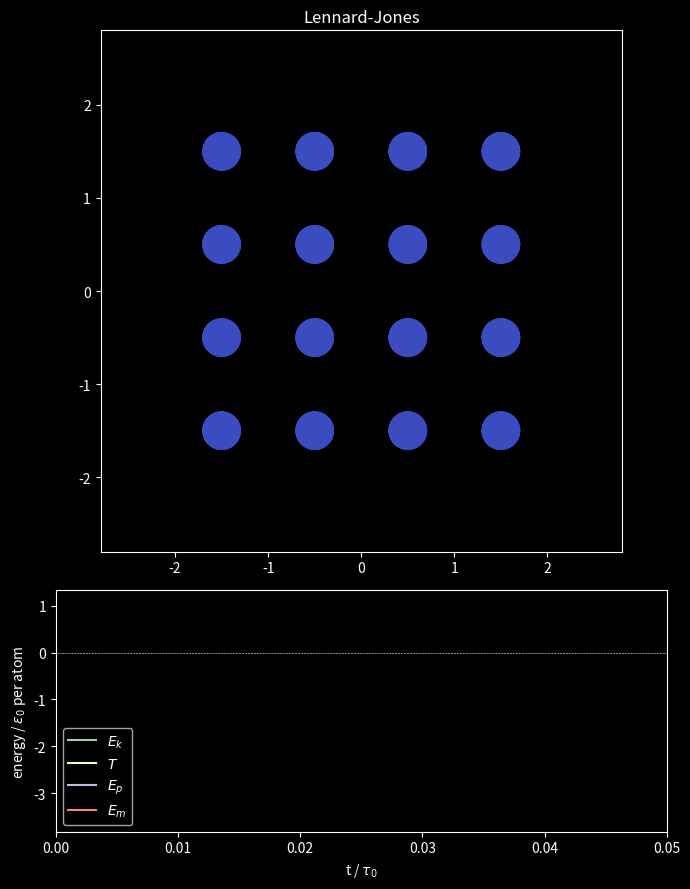

Python code for this plot:
"""
==================================================================
lennard_jones_solidification.py — Controlled cooling & phase transition
==================================================================

Purpose
-------
Study the liquid -> solid transition of a 3D Lennard-Jones system
through progressive cooling.

The program computes:
    - the Lennard-Jones forces
    - the Velocity Verlet time integration
    - the thermal evolution (T_ini -> T_fin)
    - the number of neighbours (local order indicator)
    - the energies and temperature

Special feature:
-> variable target temperature (linear schedule)
-> soft periodic thermostat
-> visualization of the local structural order

Main discrete variables:
    DIM            : spatial dimension (3)
    Natom          : number of particles (64)
    itmax          : total number of iterations
    fastSteps      : sub-steps per animation frame
    rescale_every  : thermostat application frequency
    latticeSide    : discrete size of the initial lattice

Lennard-Jones reduced units:
    m = 1, sigma = 1, epsilon = 1
-> dimensionless system.
"""

import numpy as np
import matplotlib.pyplot as plt
import matplotlib.animation as animation
import math


# ───────────────────────── General parameters ─────────────────────────

DIM     = 3          # Spatial dimension (3D)
Natom   = 64          # Total number of particles
d0      = 1.0         # Initial lattice spacing
Ratom   = 0.3         # Particle radius used for display only
vini    = 0.2         # Initial velocity magnitude
h       = 0.01        # Integration time step
itmax   = 2001         # Total number of iterations
fastSteps = 5          # Number of sub-steps per frame

VELOCITY_MODE = "random"   # "random" or "fixed"

latticeSide = int(Natom**(1 / DIM) + 0.99)   # Particles per side
L = latticeSide * d0                          # Size of the simulation box

T_ini   = 0.75         # Initial temperature
T_fin   = 0.0005       # Final temperature
rescale_every = 2      # Thermostat frequency


# ───────────────────────── Periodic boundary conditions ─────────────────────────

def distance_Periodic(dr, L):
    """Minimum image convention."""
    return dr - L * np.rint(dr / L)

def coordonee_Periodic(posi, L):
    """Wrap particle coordinates back into the main simulation box."""
    return (posi + 0.5 * L) % L - 0.5 * L


# ───────────────────────── Lennard-Jones forces ─────────────────────────

def forces(fr, posi):
    """
    Compute the total Lennard-Jones force acting on every particle,
    using the minimum image convention and Newton's third law.
    """

    fr[:, :] = 0.0   # Reset the force array

    for i in range(Natom - 1):
        for j in range(i + 1, Natom):

            dr = distance_Periodic(posi[i] - posi[j], L)
            r2 = dr.dot(dr)
            rm6 = r2 ** -3

            # Analytical expression of the LJ force
            fij = (48.0 / r2) * (rm6 - 0.5) * rm6 * dr

            fr[i] += fij
            fr[j] -= fij

    return fr


# ───────────────────────── System energies ─────────────────────────

def Ekinetic(vel):
    """Total kinetic energy."""
    return 0.5 * np.sum(vel * vel)

def Epotential(posi):
    """Total Lennard-Jones potential energy."""
    Ep = 0.0
    for i in range(Natom):
        for j in range(i):
            dr = distance_Periodic(posi[i] - posi[j], L)
            r = np.linalg.norm(dr)
            Ep += 4.0 * (r**-12 - r**-6)
    return Ep


# ───────────────────────── Structural analysis ─────────────────────────

def compute_neighbors(posi, rc=1.35):
    """
    Count, for every particle, the number of neighbours located
    within a cutoff radius rc. Used as a simple local order
    parameter to detect crystallization.
    """
    neigh = np.zeros(Natom)

    for i in range(Natom):
        for j in range(Natom):

            if i == j:
                continue

            dr = distance_Periodic(posi[i] - posi[j], L)
            r = np.linalg.norm(dr)

            if r < rc:
                neigh[i] += 1

    return neigh


# ───────────────────────── Velocity Verlet integrator ─────────────────────────

def veloverlet(h, nsteps, T_cible):
    """
    Advance the system by `nsteps` Velocity Verlet steps of size `h`,
    applying a soft velocity-rescaling thermostat every
    `rescale_every` sub-steps to drive the system towards the
    target temperature `T_cible`.
    """

    global vel, posi, fr

    for nt in range(nsteps):

        vel += 0.5 * h * fr       # Half-step velocity update
        posi += h * vel           # Position update
        posi[:] = coordonee_Periodic(posi, L)

        fr = forces(fr, posi)     # Recompute forces
        vel += 0.5 * h * fr       # Second half-step velocity update

        # Soft thermostat
        if nt % rescale_every == 0:
            Ek = Ekinetic(vel)
            alpha = math.sqrt(DIM / 2.0 * Natom * T_cible / Ek)
            vel *= alpha


# ───────────────────────── Cooling schedule ─────────────────────────

def T_schedule(i_frame, total_frames):
    """Linear interpolation of the target temperature, T_ini -> T_fin."""
    frac = i_frame / max(total_frames - 1, 1)
    return T_ini * (1 - frac) + T_fin * frac


# ───────────────────────── Main animation loop ─────────────────────────

def animate(i):
    """
    Animation callback: advances the dynamics under the current
    target temperature, updates the structural order colour map
    and the energy/temperature curves.
    """

    global Ekpm

    T_cible = T_schedule(i, itmax // fastSteps + 1)

    if i:
        veloverlet(h, fastSteps, T_cible)

    # Compute the number of neighbours
    neigh = compute_neighbors(posi)

    # Normalized order parameter
    order = np.clip((neigh - 6) / 6, 0, 1)

    atoms.set_array(order)
    atoms.set_offsets(posi[:, :2])

    currtime = i * fastSteps * h
    ttime.append(currtime)

    ek = Ekinetic(vel) / Natom
    ep = Epotential(posi) / Natom
    T_inst = 2.0 * ek / DIM

    Ekpm = np.append(Ekpm, [[ek, T_inst, ep, ek + ep]], axis=0)

    for k in range(4):
        Ecurve[k].set_data(ttime, Ekpm[:, k])

    if i % 20 == 0:
        print(
            f"\n t={currtime:.2f}"
            f" | mean neighbours={np.mean(neigh):.2f}"
            f" | T={T_inst:.3f}"
        )

    if len(ttime) > 1:
        axE.set_xlim(0, ttime[-1] + 0.05)

        ymin = np.min(Ekpm[:, :3]) - 0.2
        ymax = np.max(Ekpm[:, :3]) + 0.2
        axE.set_ylim(ymin, ymax)

    return [atoms] + Ecurve


# ───────────────────────── Initial positions ─────────────────────────

fr   = np.zeros((Natom, DIM))
posi = np.zeros((Natom, DIM))

for i in range(Natom):
    for k in range(DIM):
        posi[i, k] = (
            (i // latticeSide**k) % latticeSide
            - (latticeSide - 1) * 0.5
        ) * d0


# ───────────────────────── Initial velocities ─────────────────────────

if VELOCITY_MODE == "random":

    vel = np.random.standard_normal((Natom, DIM))

elif VELOCITY_MODE == "fixed":

    directions = np.random.standard_normal((Natom, DIM))
    directions /= np.linalg.norm(directions, axis=1)[:, None]
    vel = vini * directions

else:
    raise ValueError("Choose 'random' or 'fixed'")

# Rescale the initial velocities to match T_ini
Ek0 = Ekinetic(vel)
alpha0 = math.sqrt(DIM / 2.0 * Natom * T_ini / Ek0)
vel *= alpha0


# ───────────────────────── Plotting setup ─────────────────────────

ttime = []
Ekpm  = np.empty((0, 4))

xmax = 0.7 * L
atomArea = (Ratom * 250 / xmax)**2

plt.style.use('dark_background')

fig = plt.figure('Lennard-Jones — Phase transition', figsize=(7, 9))

ax = fig.add_subplot(3, 1, (1, 2),
                     xlim=(-xmax, xmax),
                     ylim=(-xmax, xmax),
                     aspect="equal")

ax.set_title("Lennard-Jones")

atoms = ax.scatter(
    posi[:, 0],
    posi[:, 1],
    c=np.zeros(Natom),
    cmap='coolwarm',
    vmin=0,
    vmax=1,
    s=atomArea
)

axE = fig.add_subplot(3, 1, 3,
                      xlim=(0, itmax * h),
                      ylim=(-4.0, 2.5))

Ecurve = axE.plot(
    ttime, np.empty((0,)),
    ttime, np.empty((0,)),
    ttime, np.empty((0,)),
    ttime, np.empty((0,))
)

axE.set(
    xlabel=r"t / $\tau_0$",
    ylabel=r"energy / $\varepsilon_0$ per atom"
)

axE.legend(["$E_k$", "$T$", "$E_p$", "$E_m$"])
axE.axhline(0, color='white', lw=0.4, ls='--')

plt.tight_layout()

fr = forces(fr, posi)

ani = animation.FuncAnimation(
    fig,
    animate,
    frames=itmax // fastSteps + 1,
    blit=True,
    interval=1,
    repeat=False
)

plt.show()

print("\n=== Done ===")
print(f"t_final = {ttime[-1]:.2f}  |  final Ekpm = {Ekpm[-1]}")
